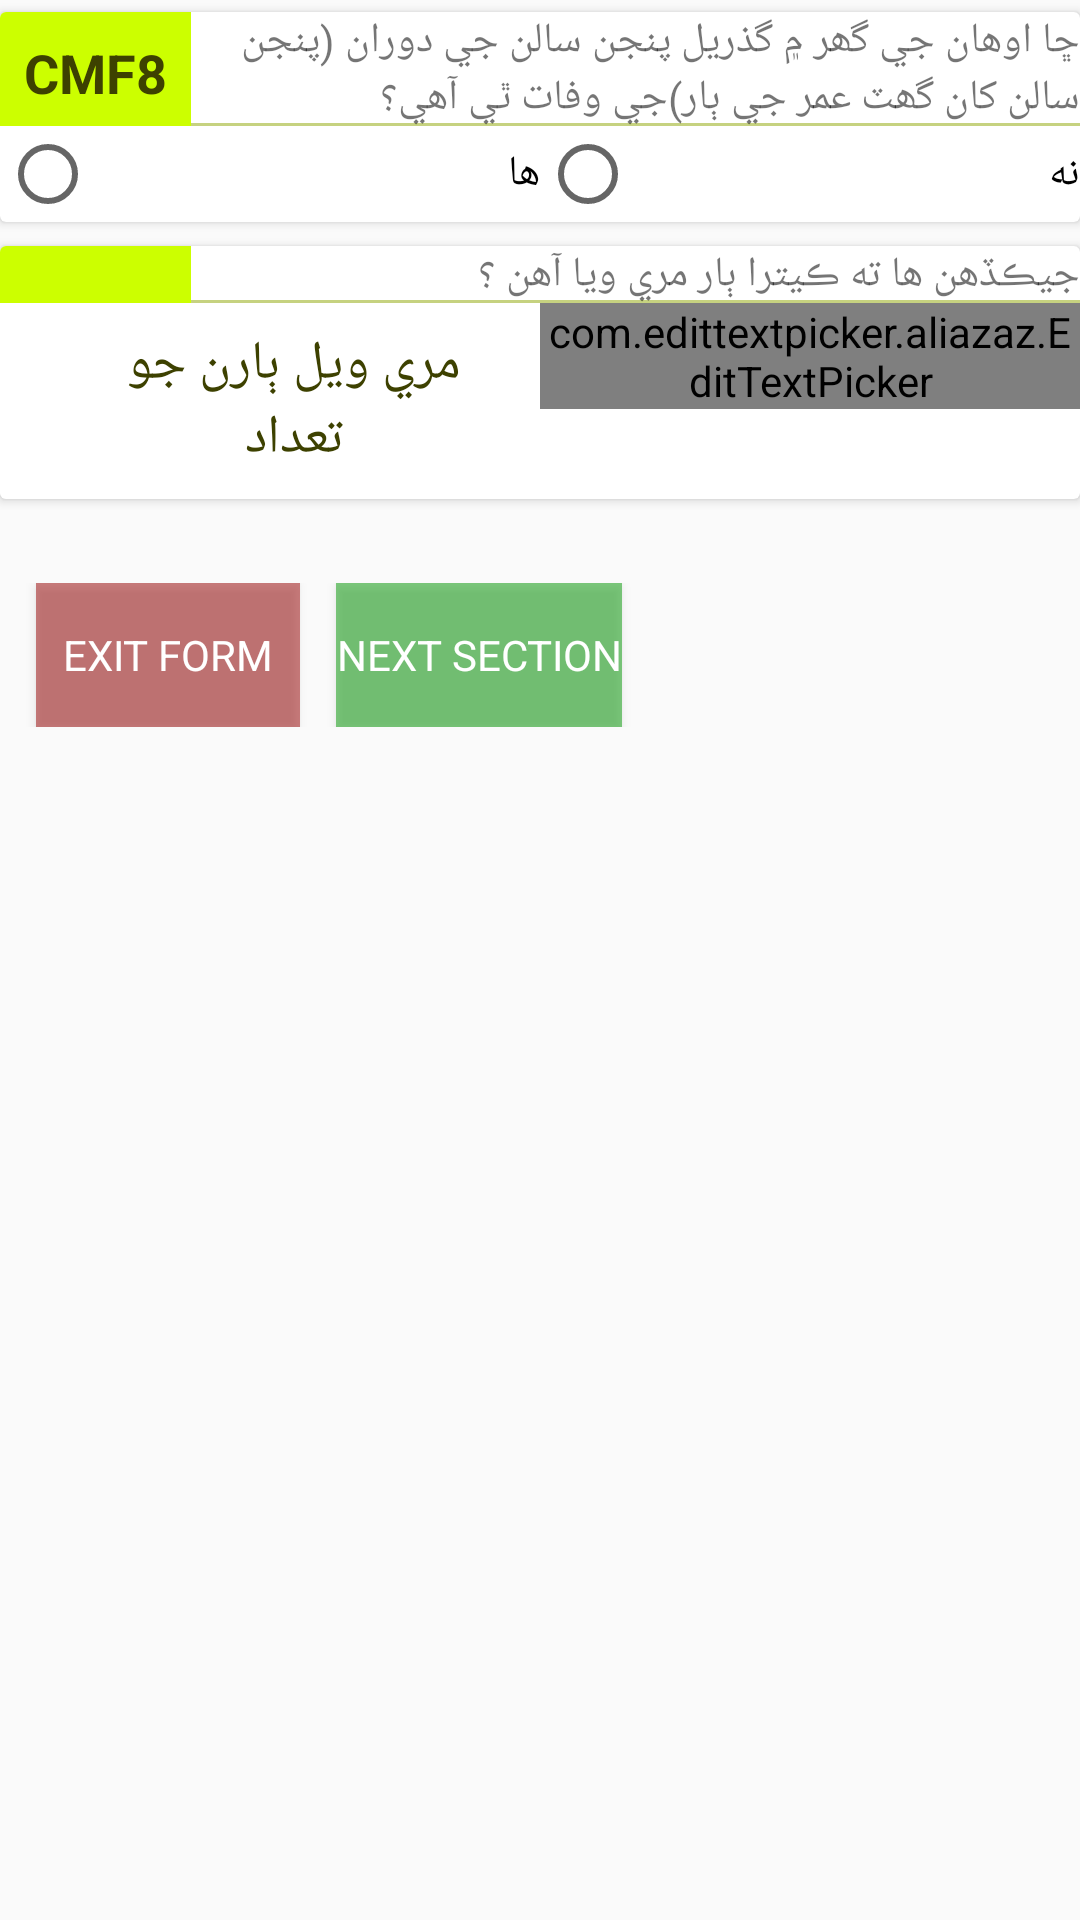

Reconstruct the res/layout file that produces this screen, plus the resources it refers to.
<!-- AndroidManifest.xml: application theme AppTheme -->
<!-- res/layout/activity_section_f04.xml -->
<layout xmlns:android="http://schemas.android.com/apk/res/android"
    xmlns:app="http://schemas.android.com/apk/res-auto">


    <data>

        <import type="android.view.View" />

        <variable
            name="callback"
            type="edu.aku.hassannaqvi.tmk_el_spotcheck.ui.sections.SectionF04Activity" />
    </data>

    <ScrollView
        android:layout_width="match_parent"
        android:layout_height="wrap_content">

        <LinearLayout
            android:id="@+id/GrpName"
            android:layout_width="match_parent"
            android:layout_height="wrap_content"
            android:orientation="vertical">


            
            <androidx.cardview.widget.CardView
                android:id="@+id/fldGrpCVcmf8"
                style="@style/cardView">

                <LinearLayout
                    android:layout_width="match_parent"
                    android:layout_height="wrap_content"
                    android:orientation="vertical">

                    <RelativeLayout
                        android:layout_width="match_parent"
                        android:layout_height="wrap_content"
                        android:background="@drawable/bottom">

                        <TextView
                            android:id="@+id/qtxt_cmf8"
                            android:layout_width="match_parent"
                            android:layout_height="wrap_content"
                            android:layout_toEndOf="@id/q_cmf8"
                            android:text="@string/cmf8" />

                        <TextView
                            android:id="@+id/q_cmf8"
                            style="@style/quesNum"
                            android:layout_width="wrap_content"
                            android:layout_height="wrap_content"
                            android:layout_alignTop="@id/qtxt_cmf8"
                            android:layout_alignBottom="@id/qtxt_cmf8"
                            android:text="@string/Q_cmf8" />

                    </RelativeLayout>

                    <RadioGroup
                        android:id="@+id/cmf8"
                        android:layout_width="match_parent"
                        android:layout_height="wrap_content"
                        android:orientation="horizontal">

                        <RadioButton
                            android:id="@+id/cmf801"
                            android:layout_width="0dp"
                            android:layout_height="wrap_content"
                            android:layout_weight="1"
                            android:text="@string/cmf801" />

                        <RadioButton
                            android:id="@+id/cmf802"
                            android:layout_width="0dp"
                            android:layout_height="wrap_content"
                            android:layout_weight="1"
                            android:text="@string/cmf802" />

                    </RadioGroup>

                </LinearLayout>

            </androidx.cardview.widget.CardView>


            
            <androidx.cardview.widget.CardView
                android:id="@+id/fldGrpCVcmf9"
                style="@style/cardView"
                android:visibility='@{cmf802.checked ? View.GONE : View.VISIBLE}'>

                <LinearLayout
                    android:layout_width="match_parent"
                    android:layout_height="wrap_content"
                    android:orientation="vertical">

                    <RelativeLayout
                        android:layout_width="match_parent"
                        android:layout_height="wrap_content"
                        android:background="@drawable/bottom">

                        <TextView
                            android:id="@+id/qtxt_cmf9"
                            android:layout_width="match_parent"
                            android:layout_height="wrap_content"
                            android:layout_toEndOf="@id/q_cmf9"
                            android:text="@string/cmf9" />

                        <TextView
                            android:id="@+id/q_cmf9"
                            style="@style/quesNum"
                            android:layout_width="wrap_content"
                            android:layout_height="wrap_content"
                            android:layout_alignTop="@id/qtxt_cmf9"
                            android:layout_alignBottom="@id/qtxt_cmf9"
                            android:text="@string/Q_cmf9" />

                    </RelativeLayout>

                    <LinearLayout
                        android:layout_width="match_parent"
                        android:layout_height="wrap_content"
                        android:orientation="horizontal">

                        <TextView
                            style="@style/textView"
                            android:layout_width="0dp"
                            android:layout_height="wrap_content"
                            android:layout_weight="1"
                            android:gravity="center"
                            android:text="@string/cmf91" />

                        <com.edittextpicker.aliazaz.EditTextPicker
                            android:id="@+id/cmf9"
                            android:layout_width="0dp"
                            android:layout_height="wrap_content"
                            android:layout_weight="1"
                            android:gravity="center"
                            android:hint="##"
                            android:inputType="number"
                            android:maxLength="2"
                            app:maxValue="10"
                            app:minValue="1"
                            app:type="range" />

                    </LinearLayout>

                </LinearLayout>

            </androidx.cardview.widget.CardView>


            
            <LinearLayout
                android:layout_width="match_parent"
                android:layout_height="wrap_content"
                android:layout_gravity="end"
                android:layout_marginTop="24dp"
                android:orientation="horizontal">

                <Button
                    android:id="@+id/btn_End"
                    android:layout_width="wrap_content"
                    android:layout_height="wrap_content"
                    android:layout_marginStart="12dp"
                    android:background="@color/red_overlay"
                    android:onClick="@{() -> callback.BtnEnd()}"
                    android:text="Exit Form"
                    android:textColor="@color/white" />

                <Button
                    android:id="@+id/btn_Continue"
                    android:layout_width="wrap_content"
                    android:layout_height="wrap_content"
                    android:layout_marginStart="12dp"
                    android:background="@color/green_overlay"
                    android:onClick="@{() -> callback.BtnContinue()}"
                    android:text="Next Section"
                    android:textColor="@color/white" />

            </LinearLayout>
            


        </LinearLayout>

    </ScrollView>

</layout>
<!-- resources referenced by this layout -->
<resources>
  <color name="green_overlay">#7f009900</color>
  <color name="red_overlay">#7f990000</color>
  <color name="white">#ffffff</color>
  <!-- drawable bottom (drawable) -->
  <?xml version="1.0" encoding="utf-8"?>
  <layer-list xmlns:android="http://schemas.android.com/apk/res/android">
      <item
          android:left="-8dp"
          android:right="-8dp"
          android:top="-8dp">
          <shape>
              <stroke
                  android:width="1dp"
                  android:color="@color/colorPrimary_overlay" />
          </shape>
      </item>
  </layer-list>
  <string name="Q_cmf8">cmf8</string>
  <string name="Q_cmf9">cmf9</string>
  <string name="cmf8">ڇا اوهان جي گھر ۾ گذريل پنجن سالن جي دوران (پنجن سالن کان گھٽ عمر جي ٻار)جي وفات ٿي آهي؟</string>
  <string name="cmf801">ھا</string>
  <string name="cmf802">نه</string>
  <string name="cmf9"> جيڪڏهن ها ته ڪيترا ٻار مري ويا آھن ؟ </string>
  <string name="cmf91"> مري ويل ٻارن جو تعداد </string>
  <style name="cardView" parent="CardView.Light">
          
          <item name="android:layout_width">match_parent</item>
          <item name="android:layout_height">wrap_content</item>
          <item name="android:layout_marginTop">4dp</item>
          <item name="android:layout_marginBottom">4dp</item>
          <item name="android:background">@color/gray_overlay</item>
  
          
          
          <item name="android:radius">8dp</item>
          <item name="elevation">4dp</item>
      </style>
  <style name="quesNum">
          <item name="android:background">@color/colorAccent</item>
          <item name="android:textColor">@color/colorPrimaryDark</item>
          <item name="android:textAllCaps">true</item>
          <item name="android:padding">8dp</item>
          <item name="android:minHeight">52dp</item>
          <item name="android:textSize">18sp</item>
          <item name="android:gravity">center</item>
          <item name="android:textAppearance">@style/TextAppearance.AppCompat.Subhead</item>
          <item name="android:textStyle">bold</item>
          <item name="android:typeface">sans</item>
      </style>
  <style name="textView">
          <item name="android:layout_marginTop">0dp</item>
          <item name="android:gravity">center</item>
          <item name="android:paddingStart">24dp</item>
          <item name="android:paddingEnd">8dp</item>
          <item name="android:paddingTop">8dp</item>
          <item name="android:paddingBottom">8dp</item>
          <item name="android:minHeight">52dp</item>
          <item name="android:textSize">18sp</item>
          <item name="android:background">@color/white_overlay</item>
          <item name="android:textColor">@color/colorPrimaryDark</item>
      </style>
  <style name="AppTheme" parent="Theme.AppCompat.Light.NoActionBar">
          <item name="android:typeface">sans</item>
  
      </style>
  <color name="colorPrimary_overlay">#7f8ca400</color>
  <color name="gray_overlay">#7f7f7f7f</color>
  <color name="colorAccent">#ccff00</color>
  <color name="colorPrimaryDark">#3d4100</color>
  <color name="white_overlay">#7fffffff</color>
</resources>
